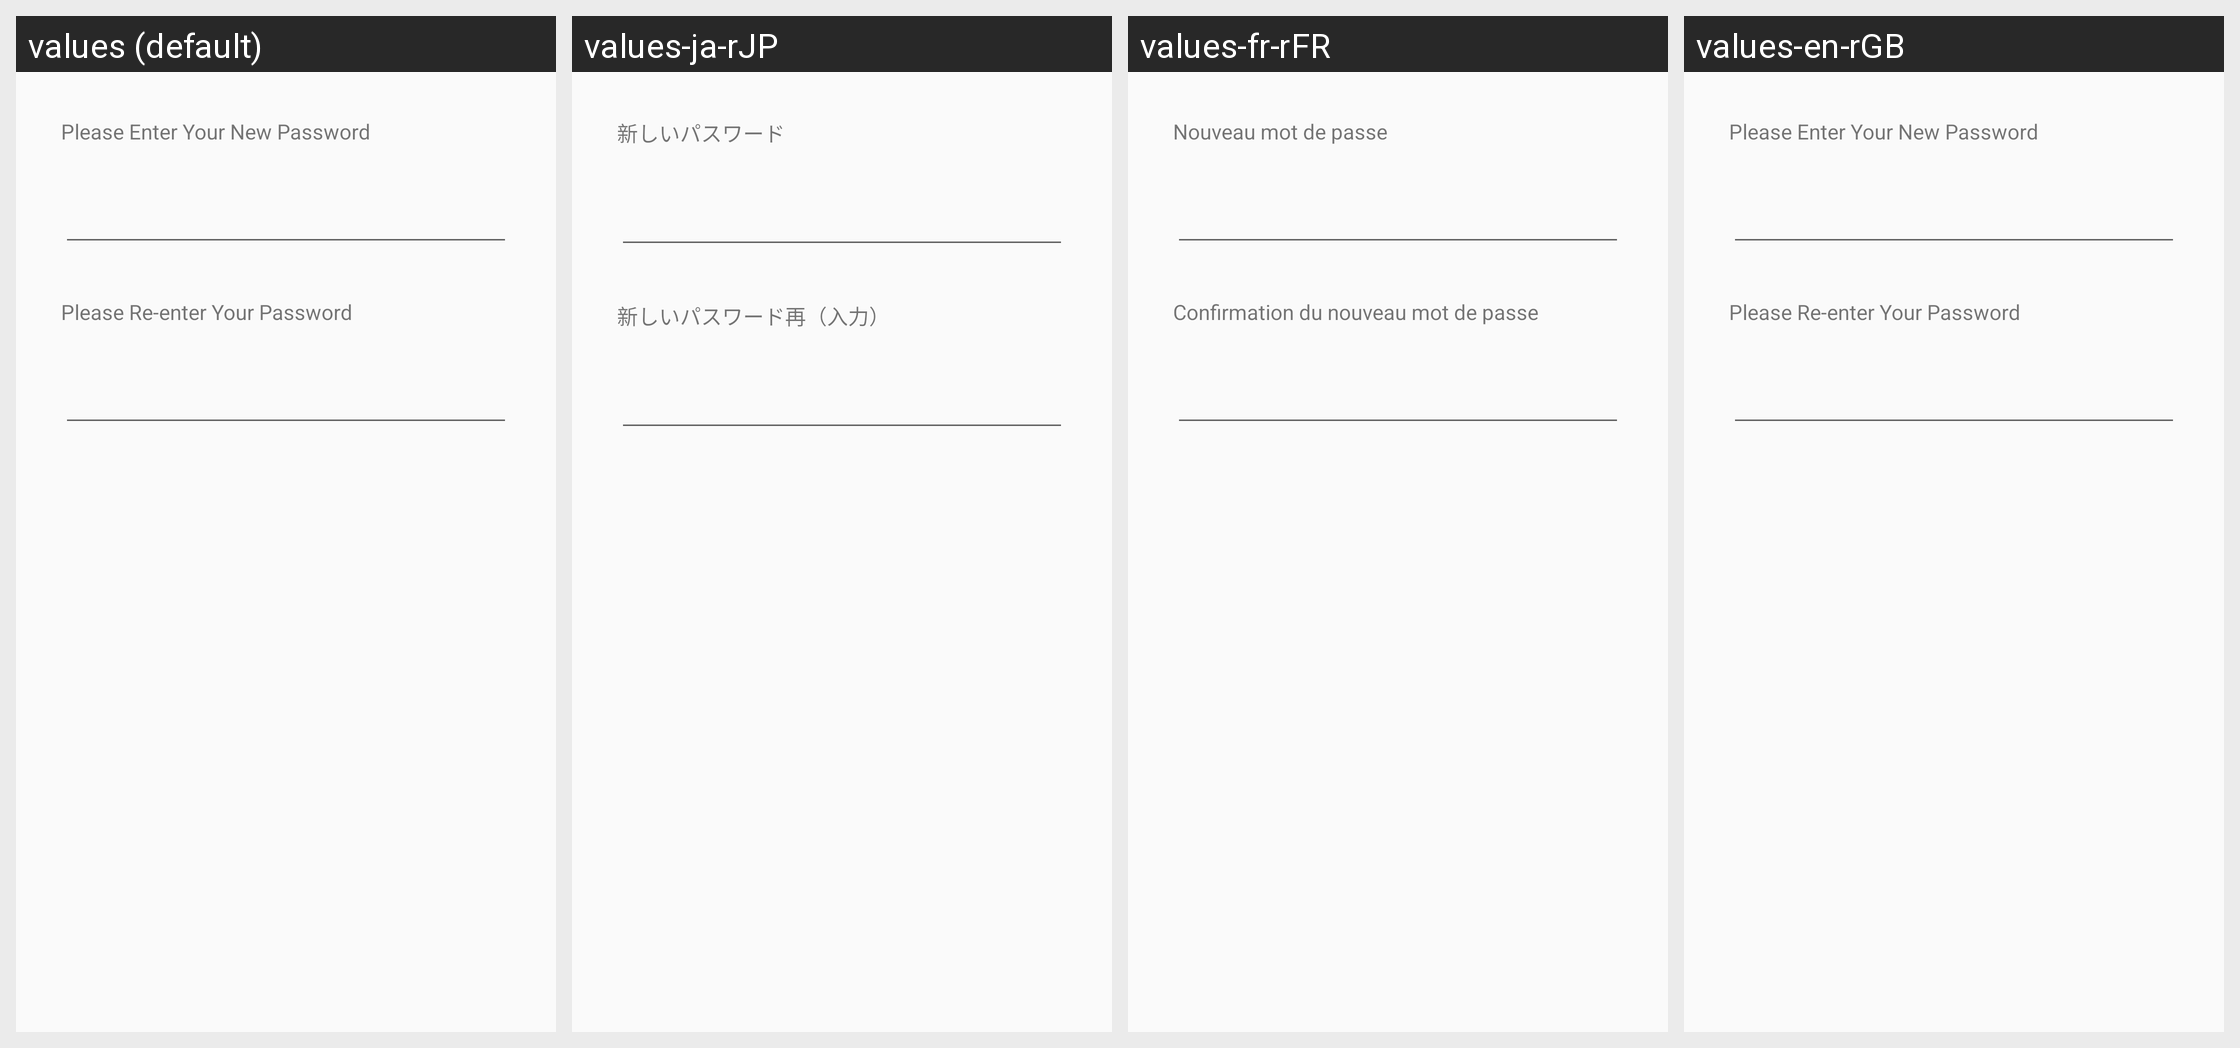

The Android screen above is rendered under several locales of the same app. Produce the string resources it draws, with the default and per-locale values.
Android screen res/layout/about_page_change_password_alertdialog_layout.xml rendered under 4 locales, left to right: values (default), values-ja-rJP, values-fr-rFR, values-en-rGB. Device: Nexus 5 (rendered at 1080×1920; each locale shown at half size, 540×960, under a caption strip naming it); theme AppTheme.
Other locales in the repository, not shown: values-zh-rCN, values-zh-rTW.
Strings drawn on this screen, with the default value and each locale's value (text and hints the layout hard-codes, and strings that could not be matched under every locale, appear in the picture but are not listed):

enter_password
  values: Please Enter Your New Password
  values-ja-rJP: 新しいパスワード
  values-fr-rFR: Nouveau mot de passe
  values-en-rGB: Please Enter Your New Password

re_enter_password
  values: Please Re-enter Your Password
  values-ja-rJP: 新しいパスワード再（入力）
  values-fr-rFR: Confirmation du nouveau mot de passe
  values-en-rGB: Please Re-enter Your Password
